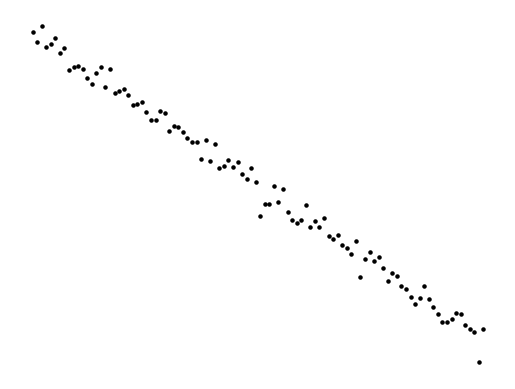

This chart was generated by the following Python code: (Note: this script raises an exception after producing the figure.)
import numpy as np
import matplotlib.pyplot as plt


def plot_line_with_noise(plot_name, line_slope, noise_std):
    # define the x values
    x = np.linspace(0, 1, 100)

    # define the y values for the line with noise
    y = line_slope * x + np.random.normal(0, noise_std, len(x))

    # create a figure and axis object
    fig, ax = plt.subplots()

    # plot the line with noise as a scatter plot with grayscale color and smaller markers
    ax.scatter(x, y, color='black', s=5, marker='o')

    # remove plot frame
    ax.axis('off')

    # save the plot to a file without any whitespace
    plt.savefig(plot_name, bbox_inches='tight', pad_inches=0)


def generate_lines():
    counter = 0
    for line_slop in np.linspace(-3, 3.0, num=53):
        for std in np.linspace(0.1, 0.4, num=7):
            plot_line_with_noise(f'extended_ds/line/{counter}.png', line_slop, std)
            counter += 1


def plot_parabola_with_noise(plot_name, a, b, c, noise_std):
    # define the x values
    x = np.linspace(-1, 1, 100)

    # define the y values for the parabola with noise
    y = a * x ** 2 + b * x + c + np.random.normal(0, noise_std, len(x))

    # create a figure and axis object
    fig, ax = plt.subplots()

    # plot the parabola with noise as a scatter plot with grayscale color and smaller markers
    ax.scatter(x, y, color='gray', s=5, marker='o')

    # remove plot frame
    ax.axis('off')

    # save the plot to a file without any whitespace
    plt.savefig(plot_name, bbox_inches='tight', pad_inches=0)


def generate_parabole():
    counter = 0
    for a in np.linspace(-3, 3.0, num=5):
        for b in np.linspace(0.01, 0.3, num=5):
            for c in np.linspace(0.01, 0.3, num=5):
                for noise_std in np.linspace(0.1, 0.3, num=3):
                    plot_parabola_with_noise(f'extended_ds/parabola/{counter}.png', a, b, c, noise_std)
                    counter += 1


def plot_sine_with_noise(plot_name, amplitude, frequency, phase, noise_std):
    # define the x values
    x = np.linspace(-np.pi, np.pi, 100)

    # define the y values for the sine function with noise
    y = amplitude * np.sin(frequency * x + phase) + np.random.normal(0, noise_std, len(x))

    # create a figure and axis object
    fig, ax = plt.subplots()

    # plot the sine function with noise as a scatter plot with grayscale color and smaller markers
    ax.scatter(x, y, color='gray', s=5, marker='o')

    # remove plot frame
    ax.axis('off')

    # save the plot to a file without any whitespace
    plt.savefig(plot_name, bbox_inches='tight', pad_inches=0)


def generate_sine():
    counter = 0
    for amplitude in np.linspace(-3, 3.0, num=5):
        for frequency in np.linspace(0.01, 0.3, num=5):
            for phase in np.linspace(0.01, 0.3, num=5):
                for noise_std in np.linspace(0.1, 0.3, num=3):
                    plot_parabola_with_noise(f'extended_ds/sine/{counter}.png', amplitude, frequency, phase, noise_std)
                    counter += 1


def main():
    generate_lines()

if __name__ == '__main__':
    main()
